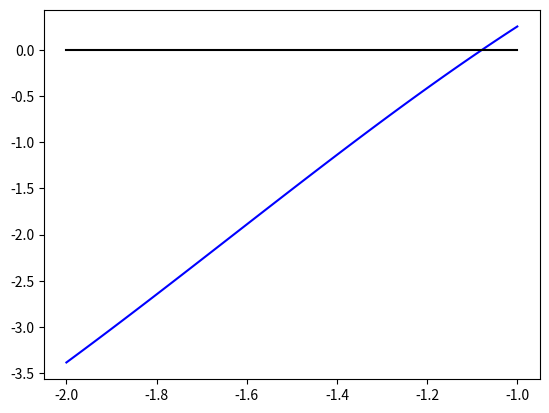

Python code for this plot:
import math
import numpy as np
import matplotlib.pyplot as plt

def f(x):
    return x + 3*math.cos(x) - np.exp(x)

a = -2#intervalo, a < b
b = -1
eps = 10**(-2)#0.000001
i = 0
y = []
eixoX = []
n = 100

x = np.linspace(a,b, 100)
for i in range(n):
    y.append(f(x[i]))
    eixoX.append(0)




#existencia da raíz no intervalo
def verificaRaiz(a, x0):
    if(f(a)*f(x0) <= 0):
        return True
    else:
        return False

#codigo principal
def cordas(a, b):
    
    if verificaRaiz(a, b):
        print ('Precisão: {:.10f}'.format(eps))
        print ('Intervalo: [{},{}]'.format(a, b))
        print ('\nProcesso de Convergencia:\n')
        cont_it = 0
        fx0 = 100
        x0 = (a*f(b)-b*f(a))/(f(b)-f(a))
        fa = f(a)
        
        while abs(fx0) > eps:
            cont_it += 1 #contador de iterações
            fx0 = f(x0)

            #verifica se o próprio ponto é a raíz
            if(f(a) == 0):
                print ('\nQuantidade de iterações processadas: {}'.format(cont_it))
                print ('Raiz no ponto X = {}'.format(a))
                return
            if(f(b) == 0):
                print ('\nQuantidade de iterações processadas: {}'.format(cont_it))
                print ('Raiz no ponto X = {}'.format(b))
                return

            #verifica raíz em um intervalo menor
            if verificaRaiz(a, x0):
                b = x0
            else:
                a = x0
                

            x0 = (a*f(b)-b*f(a))/(f(b)-f(a))
            print ('I{} = {:.10f}'.format(cont_it, x0))
          

    else:
        print ('Função não possui raíz no intervalo selecionado.')
        print ('Intervalo: [{},{}]'.format(a, b))
        return

    #resultado final
    print ('\nQuantidade de iterações processadas: {}'.format(cont_it))
    print ('Valor final: {:.10f}'.format(x0))
    plt.plot(x,y,'b',x,eixoX,'black')
    plt.show() 

if(a >= b):
    print ('Intervalo inválido.')
else:
    cordas(a, b)